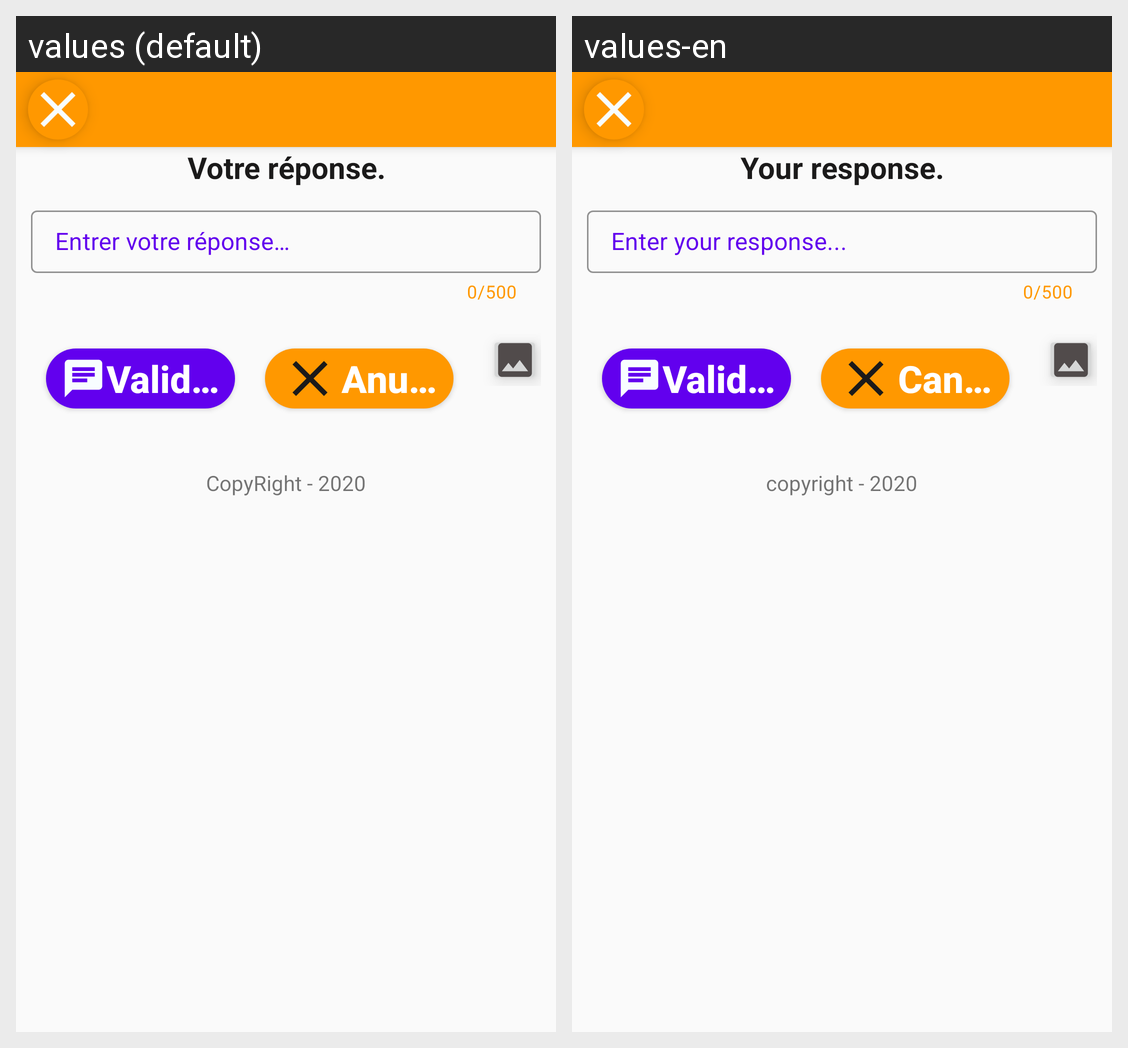

The Android screen above is rendered under two locales of the same app. Produce the string resources it draws, with the default and per-locale values.
Android screen res/layout/bottomsheet_response.xml rendered under 2 locales, left to right: values (default), values-en. Device: Nexus 5 (rendered at 1080×1920; each locale shown at half size, 540×960, under a caption strip naming it); theme AppTheme.
Strings drawn on this screen, with the default value and each locale's value (text and hints the layout hard-codes, and strings that could not be matched under every locale, appear in the picture but are not listed):

your_response
  values: Votre réponse.
  values-en: Your response.

enter_your_response
  values: Entrer votre réponse…
  values-en: Enter your response...

valided
  values: Valider
  values-en: Validate

cancel
  values: Anuller
  values-en: Cancel

copy
  values: CopyRight - 2020
  values-en: copyright - 2020
